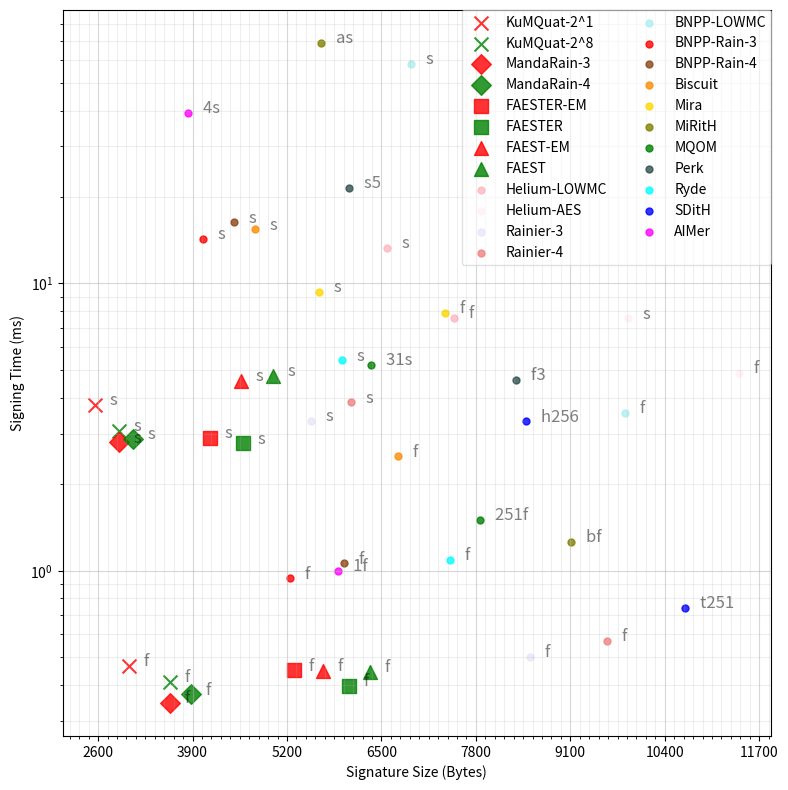
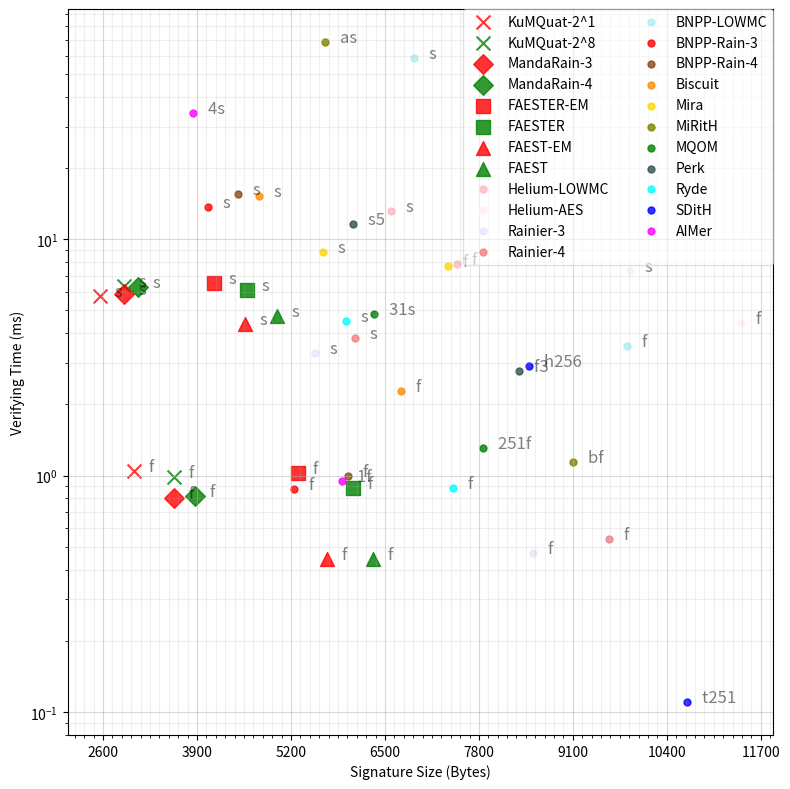

These charts were generated, in order, by the following Python code:
# Side notes
# For BNPP+Rain_3 and Rain_4, we use params
#     f                 s
# (128, R, 57, 23), (128, R, 1615, 13)
# (192, R, 64, 33), (192, R, 1024, 20)
# (256, R, 64, 44), (256, R, 1024, 27)


import matplotlib.pyplot as plt
import numpy as np

fig = plt.figure(figsize=(8,8))
point_size = 100
point_alpha = 0.8

# Common
id_    =            [1,                 2,                  3,                  4,                  5,                  6,                  7,                  8,                  9,                  10,                      11,                      10,                 11,                     12,                 13,                 14,                     15,                     16,                     17,                     18,                     19,                     20,                         21                      ]
scheme =            ["KuMQuat-2^1",     "KuMQuat-2^8",      "MandaRain-3",      "MandaRain-4",      "FAESTER-EM",       "FAESTER",          "FAEST-EM",         "FAEST",            "Helium-LOWMC",     "Helium-AES",           "Rainier-3",            "Rainier-4",        "BNPP-LOWMC",           "BNPP-Rain-3",      "BNPP-Rain-4",      "Biscuit",              "Mira",                 "MiRitH",               "MQOM",                 "Perk",                 "Ryde",                 "SDitH",                    "AIMer"                 ]
marker =            ["x",               "x",                "D",                "D",                "s",                "s",                "^",                "^"]
color  =            ["red",             "green",            "red",              "green",            "red",              "green",            "red",              "green",             "lightpink",        "lavenderblush",        "lavender",             "lightcoral",       "paleturquoise",        "red",              "saddlebrown",      "darkorange",           "gold",                 "olive",                "green",                "darkslategrey",        "cyan",                 "blue",                     "magenta"               ]
params =            [['    s','    f'], ['    s','    f'],  ['    s','    f'],  ['    s','    f'],  ['    s','    f'],  ['    s','    f'],  ['    s','    f'],  ['    s','    f'],  ['    s','    f'],  ['    s','    f'],      ['    s','    f'],      ['    s','    f'],  ['    s','    f'],      ['    s','    f'],  ['    s','    f'],  ['    s','    f'],      ['    s','    f'],      ['    as','    bf'],    ['    31s','    251f'], ['    f3','    s5'],    ['    s','    f'],      ['    h256','    t251'],    ['    1f','    4s']     ]
sizeL1 =            [[2555,3028],       [2890,3588],        [2890,3588],        [3082,3876],        [4138,5300],        [4594,6052],        [4566,5696],        [5006,6336],        [6582,7495],        [9888,11420],           [5536,8544],            [6080,9600],        [6906,9849],            [4048,5248],        [4464,5984],        [4758,6726],            [5640,7376],            [5673,9105],            [6352,7850],            [8350,6060],            [5956,7446],            [8496,10684],               [5904,3840]             ]
sizeL3 =            [[7368,8728],       [7096,12952],       [7368,8728],        [7752,9304],        [10824,13912],      [12744,16792],      [10824,13912],      [12744,16792],      [0,0],              [0,0],                  [12128,18944],          [13328,21296],      [0,0],                  [8768,11216],       [9728,12800],       [11349,15129],          [11779,15540],          [12440,18459],          [13846,17252],          [18800,13800],          [12933,16380],          [19544,25964],              [13080,8352]            ]
sizeL5 =            [[13916,16496],     [12860,23280],      [13212,15472],      [13916,16496],      [20956,26736],      [22100,28400],      [20956,26736],      [22100,28400],      [0,0],              [0,0],                  [21280,33440],          [23392,37600],      [0,0],                  [15712,19872],      [17440,22688],      [20192,27348],          [20762,27678],          [21795,33048],          [24158,30092],          [33300,24200],          [22802,29134],          [33924,45676],              [25152,15392]           ]

# KeyGen
keygen_time_L1 =    [[0.1,0.1],          [0.1,0.1],         [0.0018,0.0018],    [0.0025,0.0025],    [0.0005,0.0005],    [0.0006,0.0005],    [0.0005,0.0005],    [0.0006,0.0005],    [0.01,0.01],        [0.002,0.002],          [0.002,0.002],          [0.002,0.002],      [0.004,0.002],          [0.002,0.002],      [0.003,0.003],      [0.019,0.02],           [0.031,0.031],          [0.035,0.031],          [0.12,0.09],            [0.075,0.082],          [0.009,0.009],          [1.98,0.24],                [0.012,0.012]           ]
keygen_time_L3 =    [[0.1,0.1],          [0.1,0.1],         [0.0026,0.0026],    [0.0032,0.0032],    [0.0012,0.0012],    [0.0021,0.0022],    [0.0012,0.0012],    [0.0021,0.0022],    [0,0],              [0,0],                  [0.002,0.002],          [0.003,0.003],      [0,0],                  [0.004,0.004],      [0.006,0.005],      [0.044,0.047],          [0.074,0.083],          [0,0],                  [0.51,0.44],            [0.12,0.13],            [0.012,0.012],          [2.24,0.31],                [0.027,0.027]           ]
keygen_time_L5 =    [[0.1,0.1],          [0.1,0.1],         [0.0035,0.0035],    [0.0047,0.0047],    [0.0024,0.0025],    [0.003,0.0035],     [0.0024,0.0025],    [0.003,0.0035],     [0,0],              [0,0],                  [0.003,0.003],          [0.004,0.004],      [0,0],                  [0.008,0.008],      [0.012,0.012],      [0.073,0.073],          [0.174,0.173],          [0,0],                  [1.36,0.95],            [0.2,0.21],             [0.016,0.016],          [4.47,0.56],                [0.066,0.066]           ]

# Signinig
sign_time_L1 =      [[3.771,0.467],     [3.074,0.411],      [2.8,0.346],        [2.876,0.371],      [2.9,0.45],         [2.776,0.396],      [4.581,0.448],      [4.768,0.445],      [13.31,7.6],        [7.56,4.87],            [3.33,0.5],             [3.85,0.57],        [58.12,3.55],           [14.33,0.94],       [16.33,1.06],       [15.44,2.5],            [9.37,7.9],             [68.74,1.26],           [5.2,1.5],              [4.61,21.5],            [5.4,1.09],             [3.31,0.74],                [1,39.2]                ]
sign_time_L3 =      [[0,0],             [0,0],              [9.8,1],            [9.820,1.157],      [10.57,1.08],       [10.85,1.18],       [10.57,1.08],       [10.85,1.18],       [0,0],              [0,0],                  [6.82,1.07],            [7.86,1.24],        [0,0],                  [18.7,2],           [21.6,2.3],         [123.84,15.88],         [24.39,21.6],           [0,0],                  [14.34,4.26],           [9.02,49.48],           [9.37,2.34],            [5.55,1.86],                [2.5,98.43]             ]
sign_time_L5 =      [[0,0],             [0,0],              [12.3,1.5],         [12.8,1.7],         [14.07,1.56],       [14.37,1.63],       [14.07,1.56],       [14.37,1.63],       [0,0],              [0,0],                  [10.9,1.66],            [12.02,1.8],        [0,0],                  [28.7,3],           [33.73,3.5],        [240.87,27.66],         [63.67,65.12],          [0,0],                  [28.87,10.94],          [21.61,0],              [19.31,4.89],           [10.86,3.61],               [4.9,79.72]             ]

# Verify
verify_time_L1 =    [[5.744,1.049],     [6.316,0.982],      [5.895,0.807],      [6.298,0.817],      [6.54,1.026],       [6.13,0.885],       [4.381,0.444],      [4.749,0.443],      [13.12,7.9],        [7.35,4.42],            [3.31,0.47],            [3.81,0.54],        [58.79,3.52],           [13.66,0.88],       [15.56,1],          [15.27,2.27],            [8.8,7.69],            [68.26,1.14],           [4.83,1.31],            [2.77,11.65],           [4.52,0.89],            [2.9,0.11],                 [0.95,34.41]            ]
verify_time_L3 =    [[0,0],             [0,0],              [9.8,1],            [9.747,1.135],      [10.88,1.08],       [10.85,1.17],       [10.88,1.08],       [10.85,1.17],       [0,0],              [0,0],                  [6.76,0.98],            [7.7,1.12],         [0,0],                  [18.22,1.9],        [21,2.24],          [123.5,14.78],           [23.64,21.86],         [0,0],                  [13.14,3.71],           [5.75,32.15],           [8.3,1.98],             [4.55,0.28],                [2.37,94.63]            ]
verify_time_L5 =    [[0,0],             [0,0],              [12.9,1.5],         [12.7,1.7],         [14.11,1.58],       [14.36,1.58],       [14.11,1.58],       [14.36,1.58],       [0,0],              [0,0],                  [10.86,1.54],           [11.9,1.73],        [0,0],                  [28.3,2.9],         [33.2,3.45],        [240.24,25.82],          [62.10,65.19],         [0,0],                  [28.35,9.55],           [14.58,0],              [17.15,4.15],           [9.3,0.52],                 [4.73,186.58]           ]


# #L1
# # Size-Keygen Time
# ax = fig.add_subplot(1, 1, 1)
# major_ticks_x = np.arange(0, 0.1, 0.01)
# minor_ticks_x = np.arange(0, 0.1, 0.001)
# major_ticks_y = np.arange(0, 2, 1)
# minor_ticks_y = np.arange(0, 2, 0.1)

# ax.set_xticks(major_ticks_x)
# ax.set_xticks(minor_ticks_x, minor=True)
# ax.set_yticks(major_ticks_y)
# ax.set_yticks(minor_ticks_y, minor=True)

# # And a corresponding grid
# ax.grid(which='both')
# # Or if you want different settings for the grids:
# ax.grid(which='minor', alpha=0.2)
# ax.grid(which='major', alpha=0.5)
# for i, sch, col, par, ti, si in zip(id_, scheme, color, params, keygen_time_L1, sizeL1):
#     mark = "."
#     if i < 6:
#         mark = "x"
#     if ti[0] == 0 or si[0] == 0:
#         continue
#     if ti[0] > 0.1 or ti[1] > 0.1:    # focusing on just the last 0.013
#         continue
#     plt.scatter(ti, [1,1], label= sch, color= col, marker= mark, s=point_size, alpha=point_alpha)
#     for i, txt in enumerate(par):
#         t = plt.annotate(txt, (ti[i], 1), fontsize=6)
#         t.set_alpha(0.5)
# # x-axis label
# plt.xlabel('Keygen Time (ms)')
# # frequency label
# #plt.ylabel('Size (Bytes)')
# # plot title
# # plt.title('Keygen Overview')
# # showing legend
# plt.legend()
# plt.savefig("keygen_time_128.svg", format="svg")
# plt.clf()

#L1
# Size-Sign Time
ax = fig.add_subplot(1, 1, 1)
major_ticks_x = np.arange(0, 13000, 1300)
minor_ticks_x = np.arange(0, 13000, 130)
major_ticks_y = np.arange(0, 100, 10)
minor_ticks_y = np.arange(0, 100, 2)

ax.set_xticks(major_ticks_x)
ax.set_xticks(minor_ticks_x, minor=True)
ax.set_yticks(major_ticks_y)
ax.set_yticks(minor_ticks_y, minor=True)

# And a corresponding grid
ax.grid(which='both')
# Or if you want different settings for the grids:
ax.grid(which='minor', alpha=0.2)
ax.grid(which='major', alpha=0.5)
for i, sch, col, par, ti, si in zip(id_, scheme, color, params, sign_time_L1, sizeL1):
    if i < 9:
        mark = marker[i - 1]
    else:
        mark = "."
    if ti[0] == 0 or si[0] == 0:
        continue
    # if ti[0] > 40 or si[0] > 12000 or ti[1] > 40 or si[1] > 12000:
    #     continue
    plt.scatter(si, ti, label= sch, color= col, marker= mark, s=point_size, alpha=point_alpha)
    for i, txt in enumerate(par):
        t = plt.annotate(txt, (si[i], ti[i]), fontsize=12)
        t.set_alpha(0.5)
# x-axis label
plt.xlabel('Signature Size (Bytes)')
# frequency label
plt.ylabel('Signing Time (ms)')
plt.yscale('log')
plt.legend(fancybox=True, framealpha=0.6, ncol=2, loc='upper right', bbox_to_anchor=(1.01, 1.01))
plt.tight_layout()
# plot title
# plt.title('Signature Overview')
# showing legend
# plt.legend()
plt.savefig("sign_time_128.svg", format="svg")
plt.clf()

#L1
# Size-Verify Time
ax = fig.add_subplot(1, 1, 1)
major_ticks_x = np.arange(0, 13000, 1300)
minor_ticks_x = np.arange(0, 13000, 130)
major_ticks_y = np.arange(0, 100, 10)
minor_ticks_y = np.arange(0, 100, 2)

ax.set_xticks(major_ticks_x)
ax.set_xticks(minor_ticks_x, minor=True)
ax.set_yticks(major_ticks_y)
ax.set_yticks(minor_ticks_y, minor=True)

# And a corresponding grid
ax.grid(which='both')
# Or if you want different settings for the grids:
ax.grid(which='minor', alpha=0.2)
ax.grid(which='major', alpha=0.5)
for i, sch, col, par, ti, si in zip(id_, scheme, color, params, verify_time_L1, sizeL1):
    if i < 9:
        mark = marker[i - 1]
    else:
        mark = "."
    if ti[0] == 0 or si[0] == 0:
        continue#
    # if ti[0] > 40 or si[0] > 12000 or ti[1] > 40 or si[1] > 12000:
    #     continue
    plt.scatter(si, ti, label= sch, color= col, marker= mark, s=point_size, alpha=point_alpha)
    for i, txt in enumerate(par):
        t = plt.annotate(txt, (si[i], ti[i]), fontsize=12)
        t.set_alpha(0.5)
# x-axis label
plt.xlabel('Signature Size (Bytes)')
# frequency label
plt.ylabel('Verifying Time (ms)')
plt.yscale('log')
plt.legend(fancybox=True, framealpha=0.6, ncol=2, loc='upper right', bbox_to_anchor=(1.01, 1.01))
plt.tight_layout()
# plot title
# plt.title('Signature Overview')
# showing legend
# plt.legend()
plt.savefig("verify_time_128.svg", format="svg")
plt.clf()


# ######################################################################################
# ######################################################################################
# ######################################################################################

# #L3
# # Size-Keygen Time
# ax = fig.add_subplot(1, 1, 1)
# major_ticks_x = np.arange(0, 0.15, 0.015)
# minor_ticks_x = np.arange(0, 0.15, 0.0015)
# major_ticks_y = np.arange(0, 2, 1)
# minor_ticks_y = np.arange(0, 2, 0.1)

# ax.set_xticks(major_ticks_x)
# ax.set_xticks(minor_ticks_x, minor=True)
# ax.set_yticks(major_ticks_y)
# ax.set_yticks(minor_ticks_y, minor=True)

# # And a corresponding grid
# ax.grid(which='both')
# # Or if you want different settings for the grids:
# ax.grid(which='minor', alpha=0.2)
# ax.grid(which='major', alpha=0.5)
# for i, sch, col, par, ti, si in zip(id_, scheme, color, params, keygen_time_L3, sizeL3):
#     mark = "."
#     if i < 6:
#         mark = "x"
#     if ti[0] == 0 or si[0] == 0:
#         continue
#     if ti[0] > 0.15 or ti[1] > 0.15:    # focusing on just the last 0.013
#         continue
#     plt.scatter(ti, [1,1], label= sch, color= col, marker= mark, s=point_size, alpha=point_alpha)
#     for i, txt in enumerate(par):
#         t = plt.annotate(txt, (ti[i], 1), fontsize=6)
#         t.set_alpha(0.5)
# # x-axis label
# plt.xlabel('Keygen Time (ms)')
# # frequency label
# #plt.ylabel('Size (Bytes)')
# # plot title
# # plt.title('Keygen Overview')
# # showing legend
# plt.legend()
# plt.savefig("keygen_time_192.svg", format="svg")
# plt.clf()

# #L3
# # Size-Sign Time
# ax = fig.add_subplot(1, 1, 1)
# major_ticks_x = np.arange(0, 140, 20)
# minor_ticks_x = np.arange(0, 140, 4)
# major_ticks_y = np.arange(0, 27000, 2700)
# minor_ticks_y = np.arange(0, 27000, 270)

# ax.set_xticks(major_ticks_x)
# ax.set_xticks(minor_ticks_x, minor=True)
# ax.set_yticks(major_ticks_y)
# ax.set_yticks(minor_ticks_y, minor=True)

# # And a corresponding grid
# ax.grid(which='both')
# # Or if you want different settings for the grids:
# ax.grid(which='minor', alpha=0.2)
# ax.grid(which='major', alpha=0.5)
# for i, sch, col, par, ti, si in zip(id_, scheme, color, params, sign_time_L3, sizeL3):
#     mark = "."
#     if i < 6:
#         mark = "x"
#     if ti[0] == 0 or si[0] == 0:
#         continue
#     # if ti[0] > 100 or si[0] > 22000 or ti[1] > 100 or si[1] > 22000:
#     #     continue
#     plt.scatter(ti, si, label= sch, color= col, marker= mark, s=point_size, alpha=point_alpha)
#     for i, txt in enumerate(par):
#         t = plt.annotate(txt, (ti[i], si[i]), fontsize=6)
#         t.set_alpha(0.5)
# # x-axis label
# plt.xlabel('Signing Time (ms)')
# # frequency label
# plt.ylabel('Size (Bytes)')
# # plot title
# # plt.title('Signature Overview')
# # showing legend
# plt.legend()
# plt.savefig("sign_time_192.svg", format="svg")
# plt.clf()

# # Size-Verify Time
# ax = fig.add_subplot(1, 1, 1)
# major_ticks_x = np.arange(0, 140, 20)
# minor_ticks_x = np.arange(0, 140, 4)
# major_ticks_y = np.arange(0, 27000, 2700)
# minor_ticks_y = np.arange(0, 27000, 270)

# ax.set_xticks(major_ticks_x)
# ax.set_xticks(minor_ticks_x, minor=True)
# ax.set_yticks(major_ticks_y)
# ax.set_yticks(minor_ticks_y, minor=True)

# #L3
# # And a corresponding grid
# ax.grid(which='both')
# # Or if you want different settings for the grids:
# ax.grid(which='minor', alpha=0.2)
# ax.grid(which='major', alpha=0.5)
# for i, sch, col, par, ti, si in zip(id_, scheme, color, params, verify_time_L3, sizeL3):
#     mark = "."
#     if i < 6:
#         mark = "x"
#     if ti[0] == 0 or si[0] == 0:
#         continue
#     # if ti[0] > 100 or si[0] > 20000 or ti[1] > 100 or si[1] > 20000:
#     #     continue
#     plt.scatter(ti, si, label= sch, color= col, marker= mark, s=point_size, alpha=point_alpha)
#     for i, txt in enumerate(par):
#         t = plt.annotate(txt, (ti[i], si[i]), fontsize=6)
#         t.set_alpha(0.5)
# # x-axis label
# plt.xlabel('Verifying Time (ms)')
# # frequency label
# plt.ylabel('Size (Bytes)')
# # plot title
# plt.title('Signature Overview')
# # showing legend
# plt.legend()
# plt.savefig("verify_time_192.svg", format="svg")
# plt.clf()

# ######################################################################################
# ######################################################################################
# ######################################################################################

# #L5
# # Size-Keygen Time
# ax = fig.add_subplot(1, 1, 1)
# major_ticks_x = np.arange(0, 0.2, 0.02)
# minor_ticks_x = np.arange(0, 0.2, 0.002)
# major_ticks_y = np.arange(0, 2, 1)
# minor_ticks_y = np.arange(0, 2, 0.1)

# ax.set_xticks(major_ticks_x)
# ax.set_xticks(minor_ticks_x, minor=True)
# ax.set_yticks(major_ticks_y)
# ax.set_yticks(minor_ticks_y, minor=True)

# # And a corresponding grid
# ax.grid(which='both')
# # Or if you want different settings for the grids:
# ax.grid(which='minor', alpha=0.2)
# ax.grid(which='major', alpha=0.5)
# for i, sch, col, par, ti, si in zip(id_, scheme, color, params, keygen_time_L5, sizeL5):
#     mark = "."
#     if i < 6:
#         mark = "x"
#     if ti[0] == 0 or si[0] == 0:
#         continue
#     if ti[0] > 0.2 or ti[1] > 0.2:    # focusing on just the last 0.013
#         continue
#     plt.scatter(ti, [1,1], label= sch, color= col, marker= mark, s=point_size, alpha=point_alpha)
#     for i, txt in enumerate(par):
#         t = plt.annotate(txt, (ti[i], 1), fontsize=6)
#         t.set_alpha(0.5)
# # x-axis label
# plt.xlabel('Keygen Time (ms)')
# # frequency label
# #plt.ylabel('Size (Bytes)')
# # plot title
# # plt.title('Keygen Overview')
# # showing legend
# plt.legend()
# plt.savefig("keygen_time_256.svg", format="svg")
# plt.clf()

# #L5
# # Size- Sign Time
# ax = fig.add_subplot(1, 1, 1)
# major_ticks_x = np.arange(0, 260, 20)
# minor_ticks_x = np.arange(0, 260, 5)
# major_ticks_y = np.arange(0, 50000, 5000)
# minor_ticks_y = np.arange(0, 50000, 500)

# ax.set_xticks(major_ticks_x)
# ax.set_xticks(minor_ticks_x, minor=True)
# ax.set_yticks(major_ticks_y)
# ax.set_yticks(minor_ticks_y, minor=True)

# # And a corresponding grid
# ax.grid(which='both')
# # Or if you want different settings for the grids:
# ax.grid(which='minor', alpha=0.2)
# ax.grid(which='major', alpha=0.5)
# for i, sch, col, par, ti, si in zip(id_, scheme, color, params, sign_time_L5, sizeL5):
#     mark = "."
#     if i < 6:
#         mark = "x"
#     if ti[0] == 0 or si[0] == 0:
#         continue
#     # if ti[0] > 200 or si[0] > 40000 or ti[1] > 200 or si[1] > 40000:
#     #     continue
#     plt.scatter(ti, si, label= sch, color= col, marker= mark, s=point_size, alpha=point_alpha)
#     for i, txt in enumerate(par):
#         t = plt.annotate(txt, (ti[i], si[i]), fontsize=6)
#         t.set_alpha(0.5)
# # x-axis label
# plt.xlabel('Signing Time (ms)')
# # frequency label
# plt.ylabel('Size (Bytes)')
# # plot title
# # plt.title('Signature Overview')
# # showing legend
# plt.legend()
# plt.savefig("sign_time_256.svg", format="svg")
# plt.clf()

# #L5
# # Size- Verify Time
# ax = fig.add_subplot(1, 1, 1)
# major_ticks_x = np.arange(0, 260, 20)
# minor_ticks_x = np.arange(0, 260, 5)
# major_ticks_y = np.arange(0, 50000, 5000)
# minor_ticks_y = np.arange(0, 50000, 500)

# ax.set_xticks(major_ticks_x)
# ax.set_xticks(minor_ticks_x, minor=True)
# ax.set_yticks(major_ticks_y)
# ax.set_yticks(minor_ticks_y, minor=True)

# # And a corresponding grid
# ax.grid(which='both')
# # Or if you want different settings for the grids:
# ax.grid(which='minor', alpha=0.2)
# ax.grid(which='major', alpha=0.5)
# for i, sch, col, par, ti, si in zip(id_, scheme, color, params, verify_time_L5, sizeL5):
#     mark = "."
#     if i < 6:
#         mark = "x"
#     if ti[0] == 0 or si[0] == 0:
#         continue
#     # if ti[0] > 200 or si[0] > 30000 or ti[1] > 200 or si[1] > 30000:
#     #     continue
#     plt.scatter(ti, si, label= sch, color= col, marker= mark, s=point_size, alpha=point_alpha)
#     for i, txt in enumerate(par):
#         t = plt.annotate(txt, (ti[i], si[i]), fontsize=6)
#         t.set_alpha(0.5)
# # x-axis label
# plt.xlabel('Verifying Time (ms)')
# # frequency label
# plt.ylabel('Size (Bytes)')
# # plot title
# # plt.title('Signature Overview')
# # showing legend
# plt.legend()
# plt.savefig("verify_time_256.svg", format="svg")
# plt.clf()
